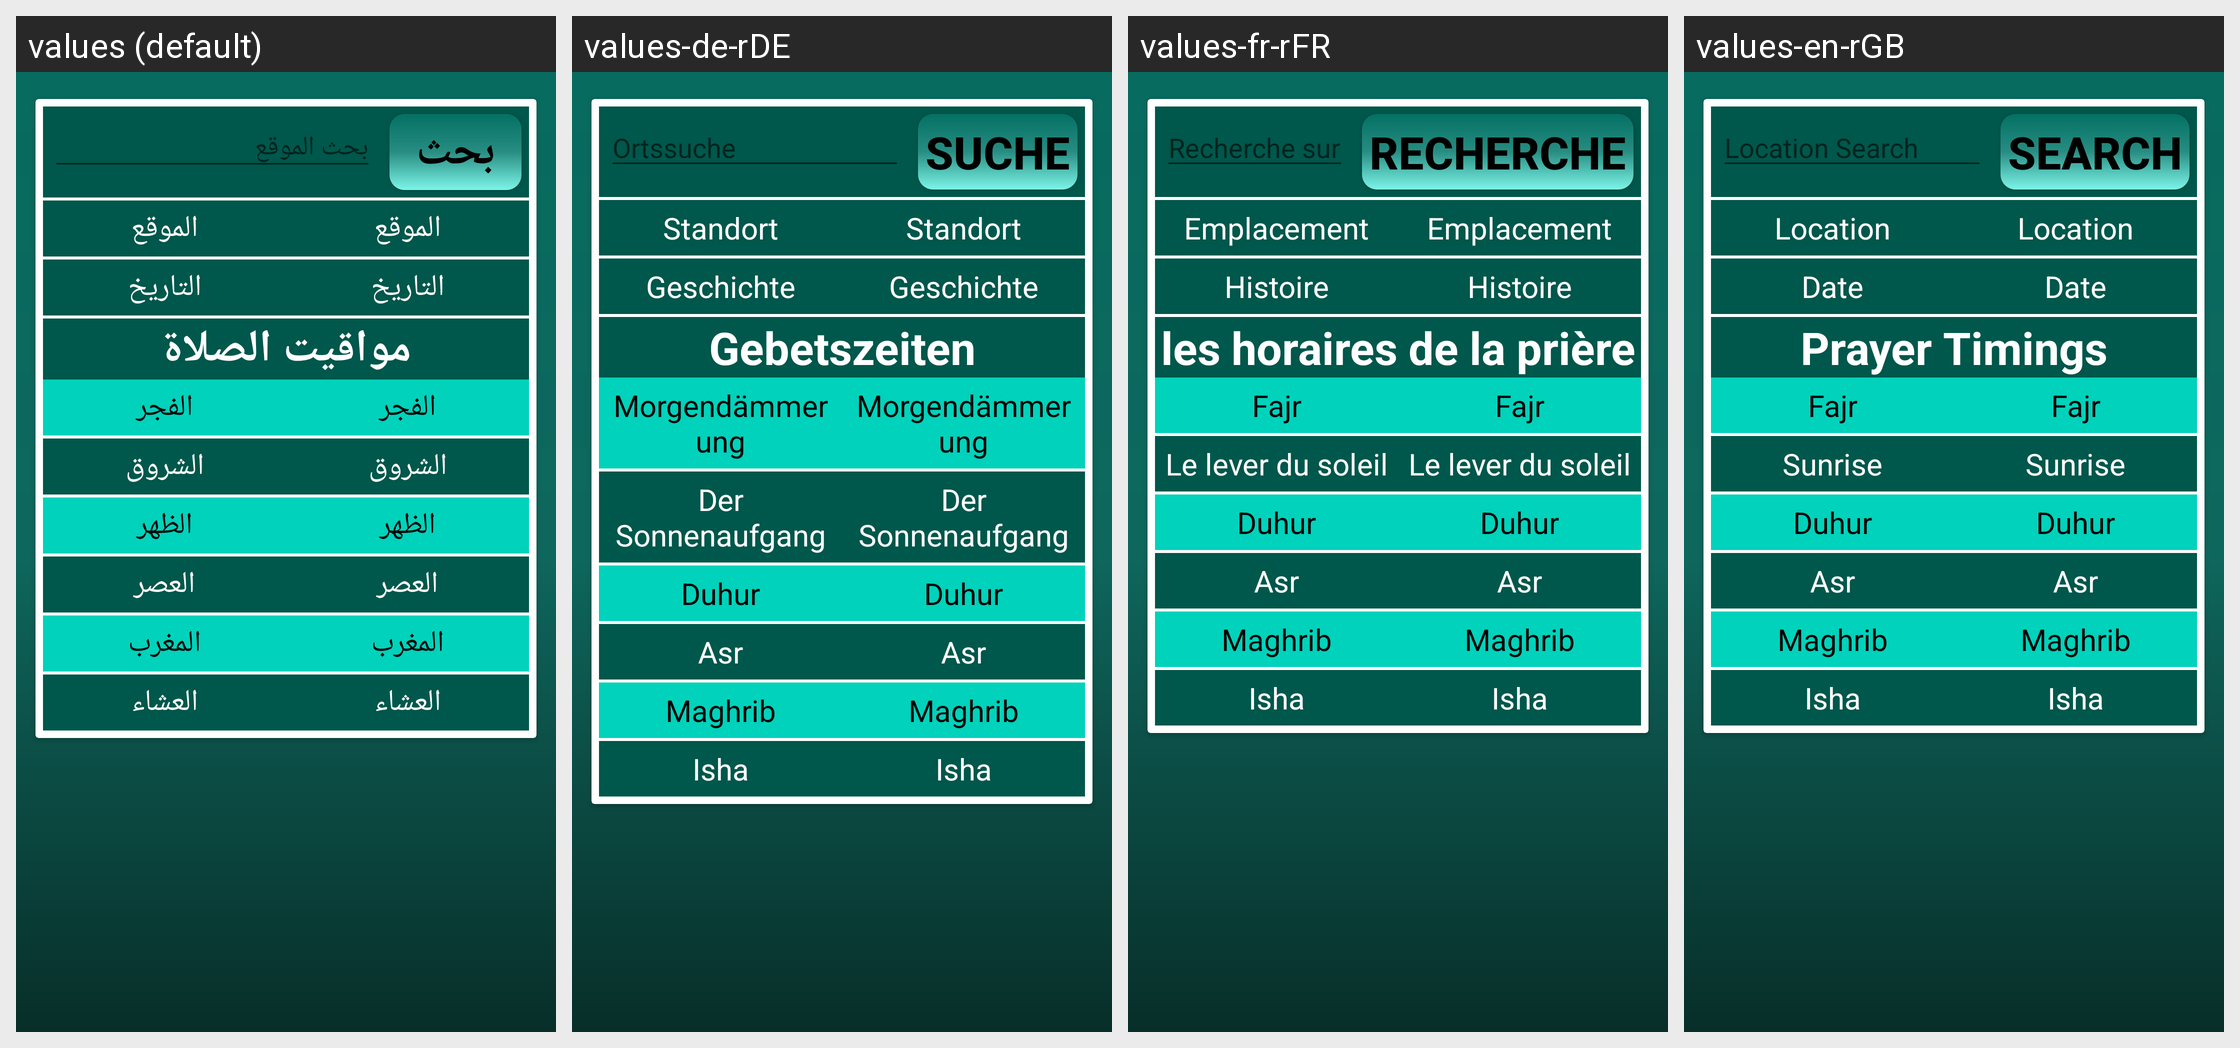

Translations of the strings shown on this Android screen, per locale in the grid:
Android screen res/layout/activity_prayer_times.xml rendered under 4 locales, left to right: values (default), values-de-rDE, values-fr-rFR, values-en-rGB. Device: Nexus 5 (rendered at 1080×1920; each locale shown at half size, 540×960, under a caption strip naming it); theme AppTheme.
Other locales in the repository, not shown: values-en-rUS.
Strings drawn on this screen, with the default value and each locale's value (text and hints the layout hard-codes, and strings that could not be matched under every locale, appear in the picture but are not listed):

searchLocation
  values: بحث الموقع
  values-de-rDE: Ortssuche
  values-fr-rFR: Recherche sur le site
  values-en-rGB: Location Search

search
  values: بحث
  values-de-rDE: Suche
  values-fr-rFR: Recherche
  values-en-rGB: Search

location
  values: الموقع
  values-de-rDE: Standort
  values-fr-rFR: Emplacement
  values-en-rGB: Location

date
  values: التاريخ
  values-de-rDE: Geschichte
  values-fr-rFR: Histoire
  values-en-rGB: Date

prayerTimes
  values: مواقيت الصلاة
  values-de-rDE: Gebetszeiten
  values-fr-rFR: les horaires de la prière
  values-en-rGB: Prayer Timings

elfajr
  values: الفجر
  values-de-rDE: Morgendämmerung
  values-fr-rFR: Fajr
  values-en-rGB: Fajr

elshroq
  values: الشروق
  values-de-rDE: Der Sonnenaufgang
  values-fr-rFR: Le lever du soleil
  values-en-rGB: Sunrise

eldhuhr
  values: الظهر
  values-de-rDE: Duhur
  values-fr-rFR: Duhur
  values-en-rGB: Duhur

elasr
  values: العصر
  values-de-rDE: Asr
  values-fr-rFR: Asr
  values-en-rGB: Asr

elmaghrib
  values: المغرب
  values-de-rDE: Maghrib
  values-fr-rFR: Maghrib
  values-en-rGB: Maghrib

elisha
  values: العشاء
  values-de-rDE: Isha
  values-fr-rFR: Isha
  values-en-rGB: Isha
